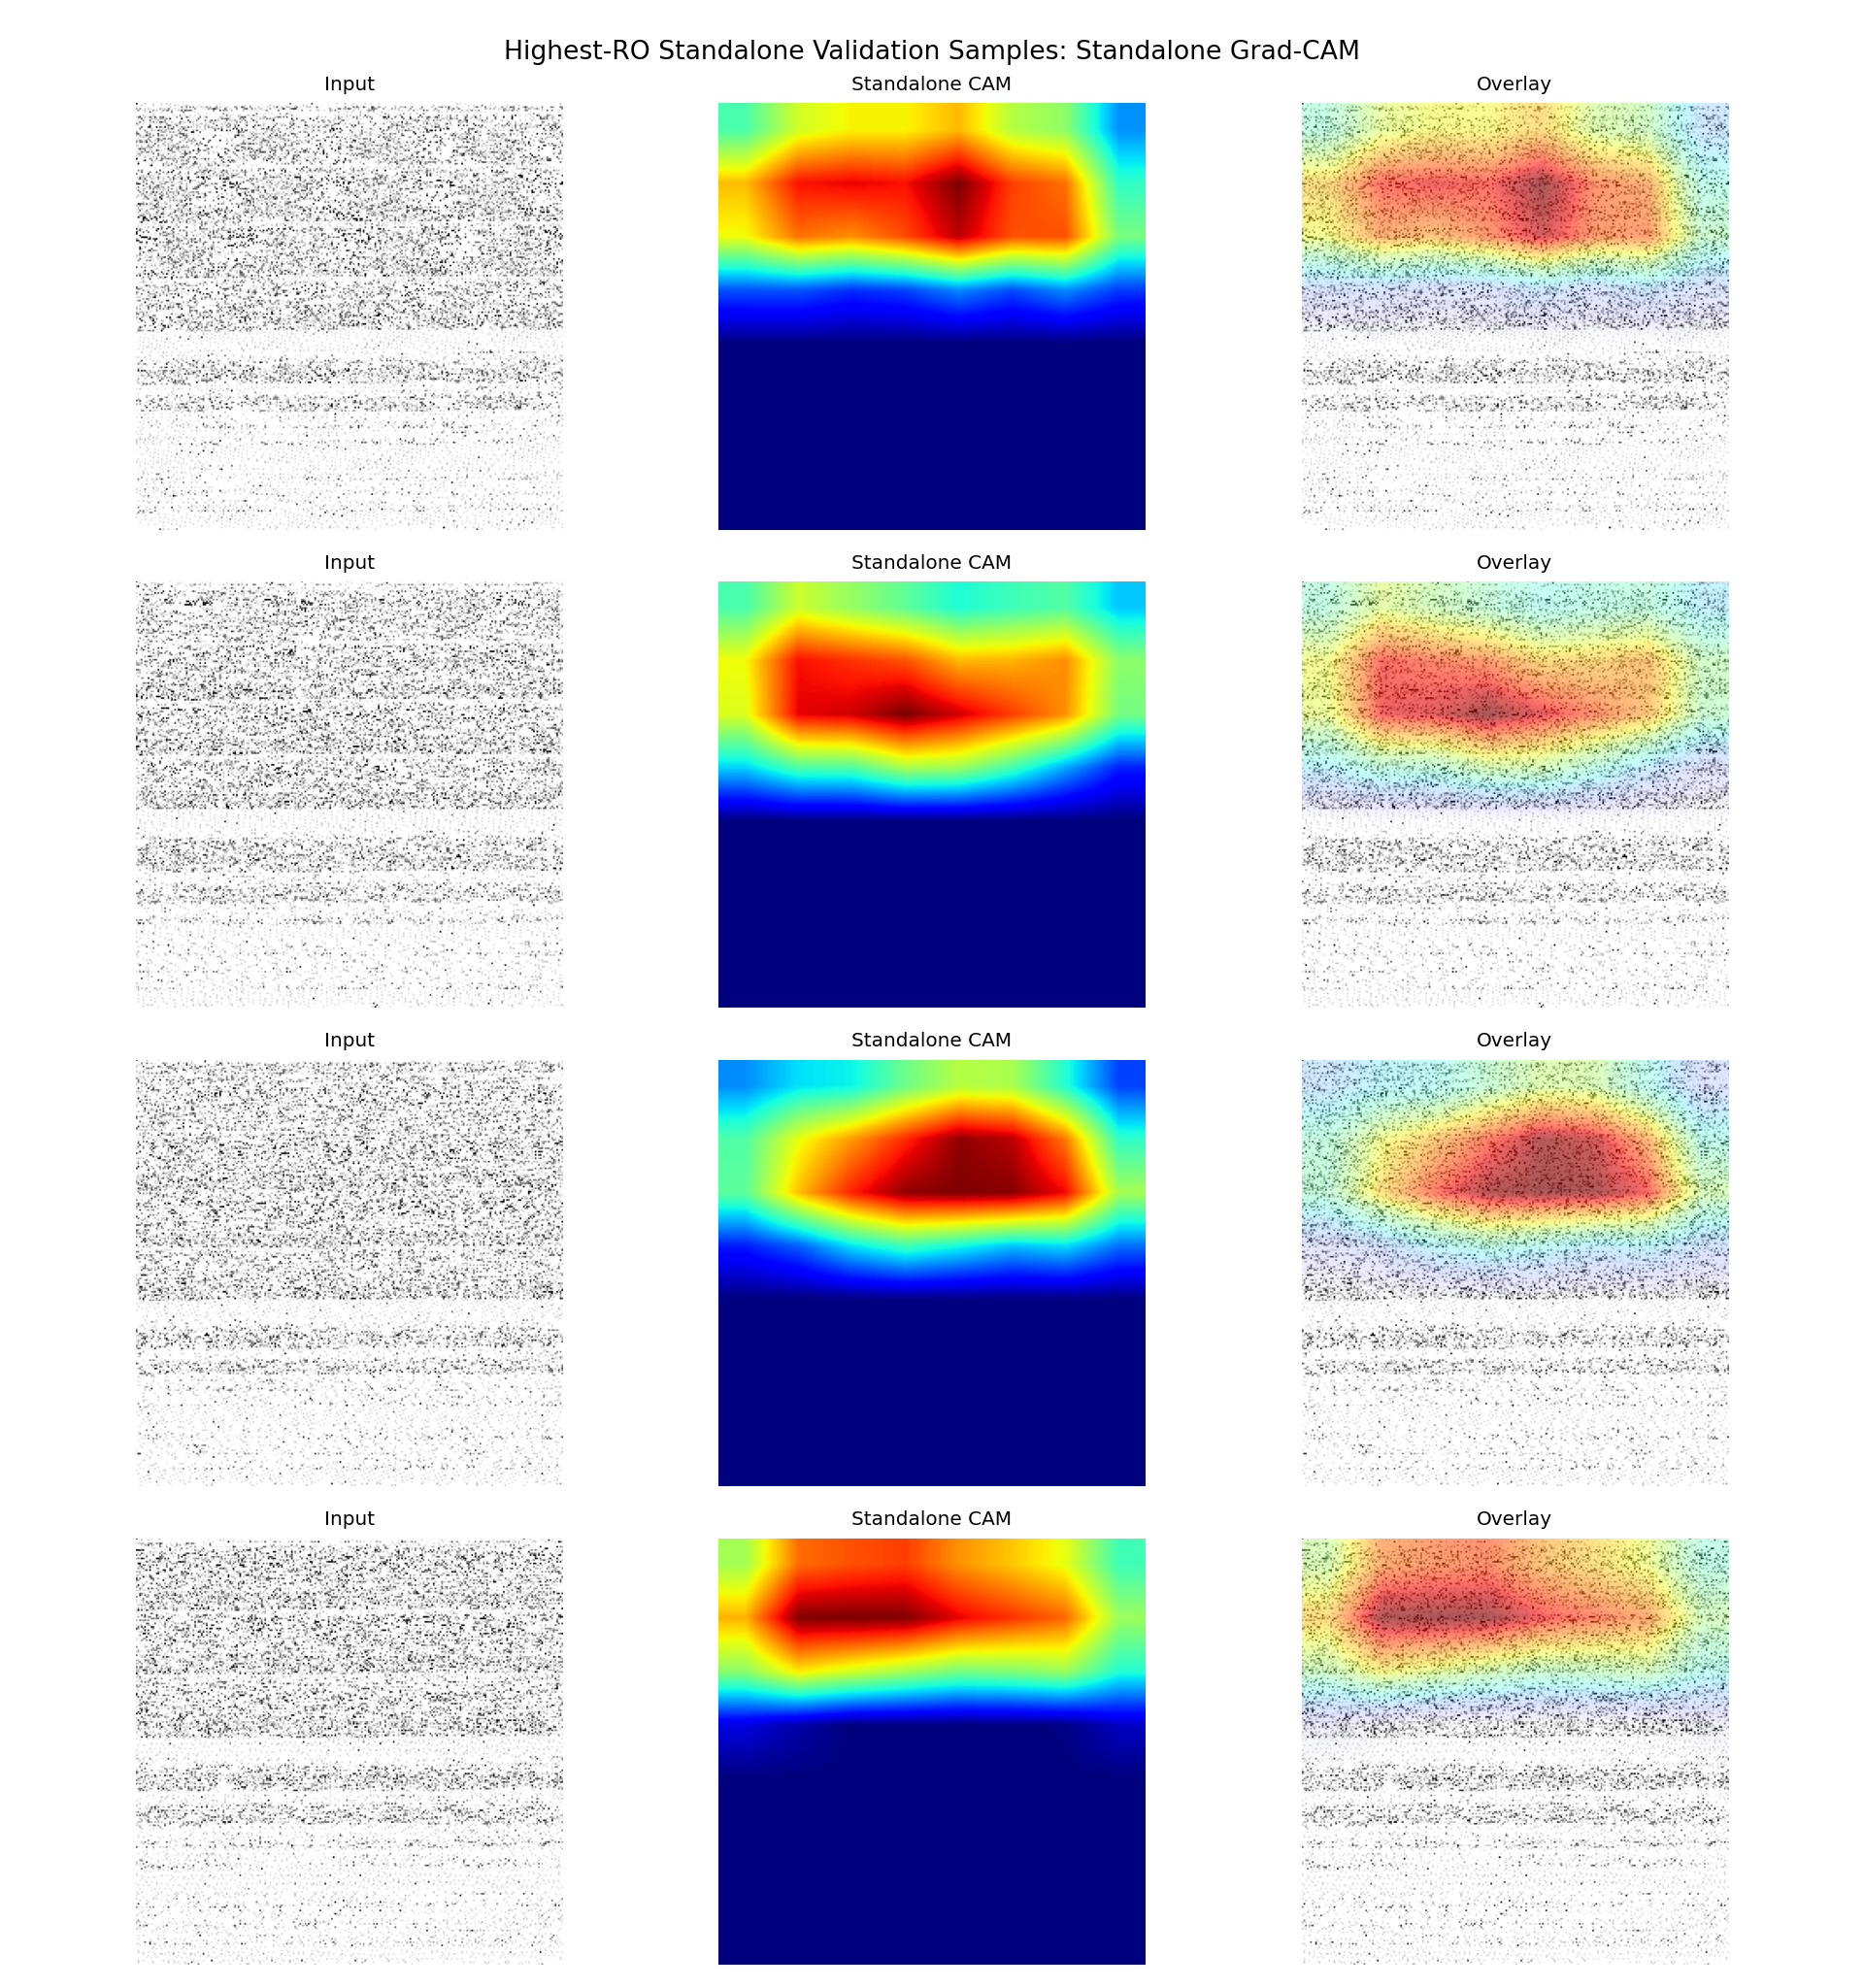

Values plotted in this chart, from the file beside it:
sample_id, app_name, ro_count, probability, predicted_label, correct, split, target_class, target_layer
it1_S074, ro_22000, 22000, 0.9849, 1, True, fold_0, standalone, conv4
it2_S013, ro_21000, 21000, 0.9937, 1, True, fold_0, standalone, conv4
it2_S042, ro_20000, 20000, 0.9724, 1, True, fold_0, standalone, conv4
it1_S027, ro_19000, 19000, 0.9695, 1, True, fold_0, standalone, conv4
